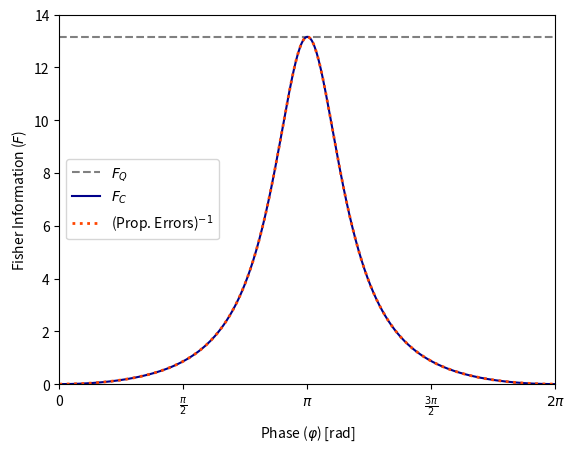

Here is the Python script that generated this plot:
#%% 
import numpy as np
from numpy import abs
import matplotlib.pyplot as plt

#* Variables
phi=np.linspace(0,2*np.pi,500)              #? φ
G=1                                         #? Gain
T=1                                         #? |τ|^2
t_s1=np.sqrt(T)                             #? τ_s1
t_i1=np.sqrt(T)                             #? τ_i1
t_s2=np.sqrt(T)                             #? τ_s2

U=np.cosh(G)
V=np.sinh(G)

#* Average number of output signal photons: <N_{s2}^{α=0}>
N0 = abs(t_s2)**2*abs(V)**2*  \
    (1-abs(t_i1)**2+abs(U)**2*(abs(t_s1)**2+abs(t_i1)**2+
     2*abs(t_s1)*abs(t_i1)*np.cos(phi)))

#* Quantum Fisher Information: F_Q
Fq=(4*abs(U)**2 * abs(V)**2)

#* Classical Fisher Information: F_C
dN0 = -2* abs(t_s1) * abs(t_i1) * abs(t_s2)**2 * abs(V)**2 * abs(U)**2 * np.sin(phi)        #? d/dφ ( <N_{s2}^{α=0}> ) 
Fc=1/(N0*(1+N0))*dN0**2

#* Inverse of Propagation of Errors: 1/<(Δφ)^2>
num = 4*abs(t_s2)**4*abs(t_s1)**2*abs(t_i1)**2 * abs(U)**4*abs(V)**4 * np.sin(phi)**2
dnum = N0*(1+N0)
InvError = num/dnum

#* Plots
fig,ax=plt.subplots()
ax.plot(phi,Fq*np.ones_like(phi), label=r"$F_Q$", color = "grey",linestyle="--")
ax.plot(phi,Fc,label=r"$F_C$", color = "darkblue")
ax.plot(phi,InvError,":",label=r"(Prop. Errors)$^{-1}$", color = "orangered", linewidth=2)
ax.legend(loc="center left")

ax.set_xlim((0,2*np.pi))
ax.set_xticks(np.linspace(0,2*np.pi, 5))
ax.set_xticklabels([0, r"$\frac{\pi}{2}$", r"$\pi$", r"$\frac{3\pi}{2}$", r"$2\pi$"])
ax.set_ylabel(r'Fisher Information ($F$)')
ax.set_xlabel(r'Phase ($\varphi$) [rad]')

ax.set_ylim((0,14))

# %%
